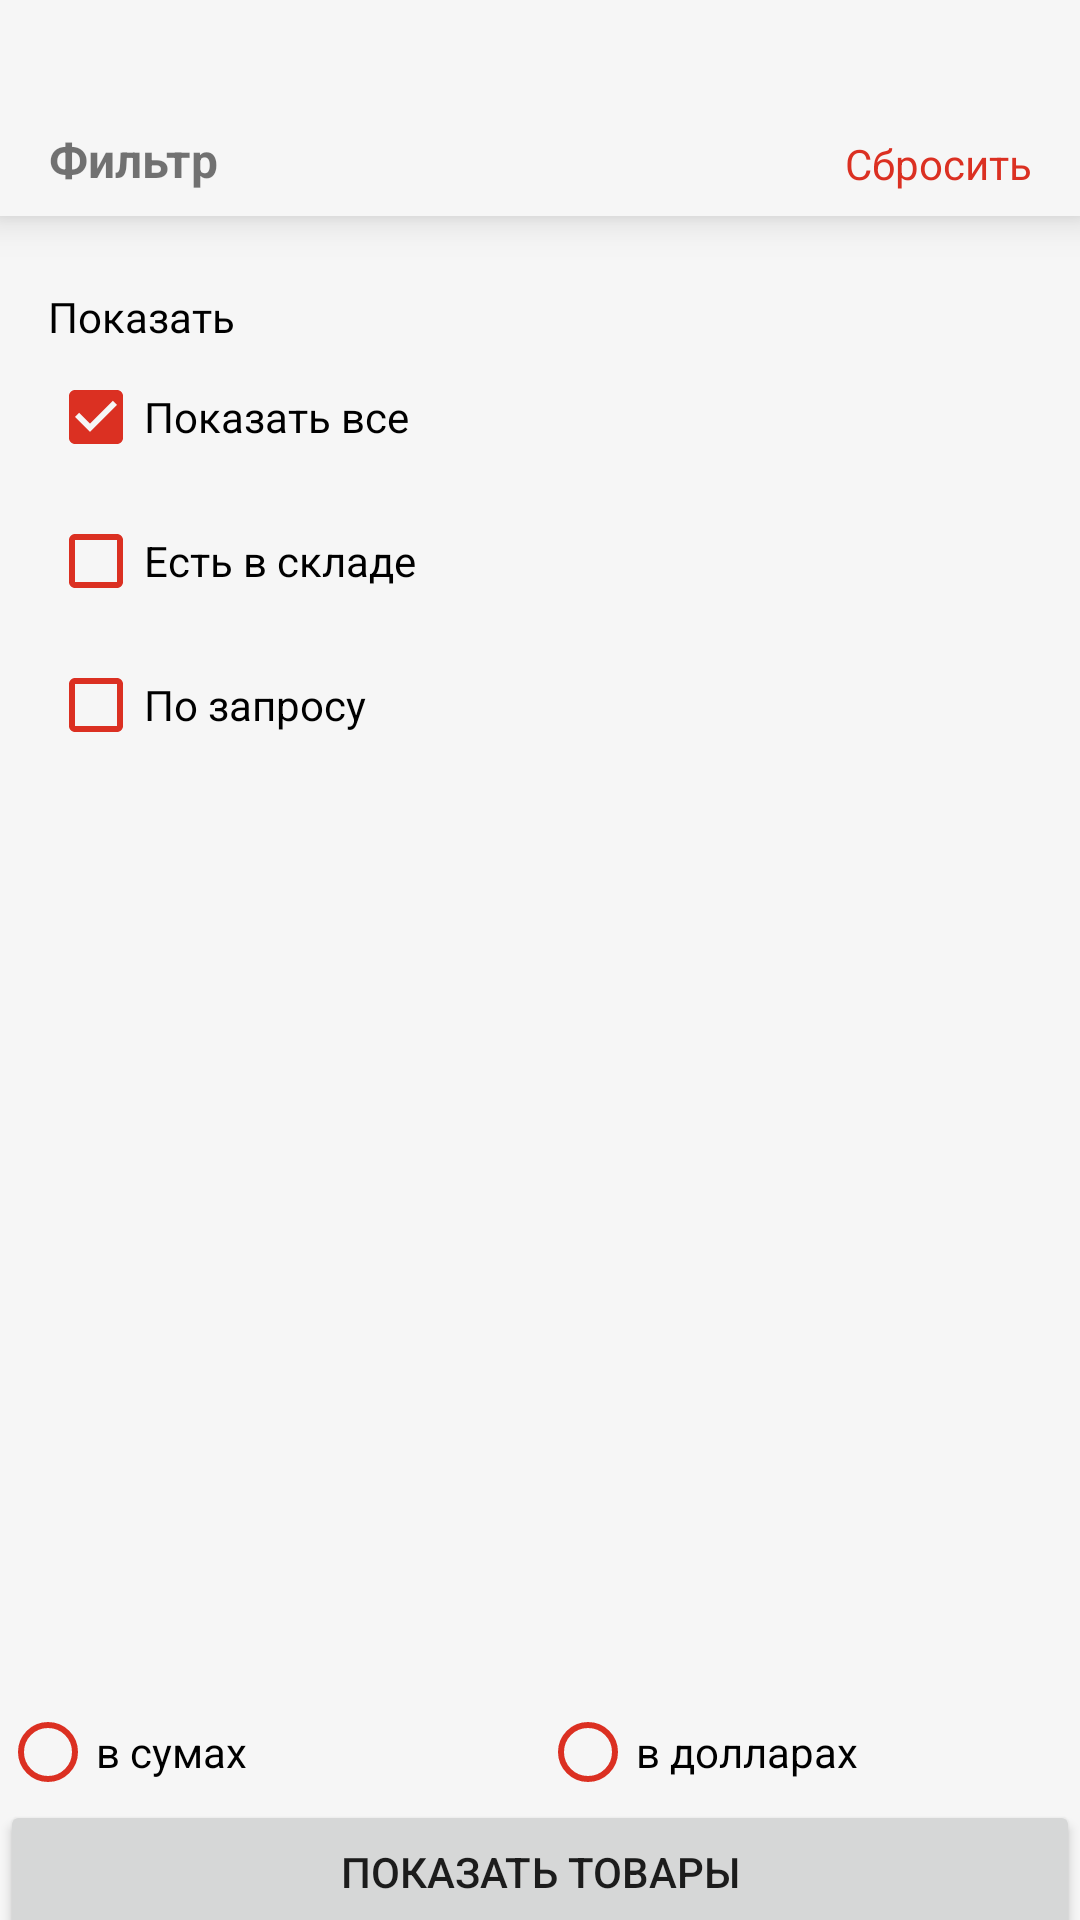

Produce the Android XML layout that renders to this screen, including the resource entries it uses.
<!-- AndroidManifest.xml: application theme Theme.Uskunalaruz -->
<!-- res/layout/fragment_filter.xml -->
<?xml version="1.0" encoding="utf-8"?>
<androidx.constraintlayout.widget.ConstraintLayout xmlns:android="http://schemas.android.com/apk/res/android"
    xmlns:app="http://schemas.android.com/apk/res-auto"
    xmlns:tools="http://schemas.android.com/tools"
    android:id="@+id/frameLayout"
    android:layout_width="304dp"
    android:layout_height="match_parent"
    android:layout_gravity="end"
    android:background="@color/grey_main"
    tools:context=".ui.filter.FilterFragment">

    <androidx.constraintlayout.widget.ConstraintLayout
        android:id="@+id/constraintLayout"
        android:layout_width="match_parent"
        android:layout_height="72dp"
        android:background="@color/grey_main"
        android:translationZ="8dp"
        app:layout_constraintEnd_toEndOf="parent"
        app:layout_constraintStart_toStartOf="parent"
        app:layout_constraintTop_toTopOf="parent">

        <TextView
            android:id="@+id/textView"
            android:layout_width="wrap_content"
            android:layout_height="wrap_content"
            android:layout_marginStart="16dp"
            android:layout_marginBottom="8dp"
            android:gravity="center"
            android:text="Фильтр"
            android:textSize="16sp"
            android:textStyle="bold"
            app:layout_constraintBottom_toBottomOf="parent"
            app:layout_constraintStart_toStartOf="parent" />

        <TextView
            android:id="@+id/textView2"
            android:layout_width="wrap_content"
            android:layout_height="wrap_content"
            android:layout_marginEnd="16dp"
            android:layout_marginBottom="8dp"
            android:gravity="center"
            android:text="Сбросить"
            android:textColor="@color/req"
            android:textSize="14sp"
            app:layout_constraintBottom_toBottomOf="parent"
            app:layout_constraintEnd_toEndOf="parent" />

    </androidx.constraintlayout.widget.ConstraintLayout>

    <TextView
        android:id="@+id/textView6"
        android:layout_width="wrap_content"
        android:layout_height="wrap_content"
        android:layout_marginStart="16dp"
        android:layout_marginTop="24dp"
        android:fontFamily="@font/metropolis_mxtralight"
        android:text="Показать"
        android:textColor="@color/black"
        app:layout_constraintStart_toStartOf="parent"
        app:layout_constraintTop_toBottomOf="@+id/constraintLayout" />


    <CheckBox
        android:id="@+id/checkBox"
        android:layout_width="wrap_content"
        android:layout_height="wrap_content"
        android:layout_marginStart="16dp"
        android:buttonTint="#DB3022"
        android:checked="true"
        android:text="Показать все"
        app:backgroundTint="@color/req"
        app:layout_constraintStart_toStartOf="parent"
        app:layout_constraintTop_toBottomOf="@+id/textView6" />

    <CheckBox
        android:id="@+id/checkBox2"
        android:layout_width="wrap_content"

        android:layout_height="wrap_content"
        android:layout_marginStart="16dp"
        android:buttonTint="#DB3022"
        android:text="Есть в складе"
        app:layout_constraintStart_toStartOf="parent"
        app:layout_constraintTop_toBottomOf="@+id/checkBox" />

    <CheckBox
        android:id="@+id/checkBox3"
        android:layout_width="wrap_content"

        android:layout_height="wrap_content"
        android:layout_marginStart="16dp"
        android:buttonTint="#DB3022"
        android:text="По запросу"
        app:layout_constraintStart_toStartOf="parent"
        app:layout_constraintTop_toBottomOf="@+id/checkBox2" />

    <RadioGroup
        android:id="@+id/radioGroup"
        android:layout_width="match_parent"
        android:layout_height="wrap_content"
        android:layout_marginBottom="32dp"
        android:orientation="horizontal"
        app:layout_constraintBottom_toBottomOf="parent"
        app:layout_constraintEnd_toEndOf="parent"
        app:layout_constraintStart_toStartOf="parent">

        <RadioButton
            android:layout_width="0dp"
            android:layout_height="match_parent"
            android:layout_weight="1"
            android:buttonTint="#DB3022"
            android:text="в сумах" />

        <RadioButton
            android:layout_width="0dp"
            android:layout_height="match_parent"
            android:layout_weight="1"
            android:buttonTint="#DB3022"
            android:text="в долларах" />

    </RadioGroup>

    <Button
        app:layout_constraintTop_toBottomOf="@+id/radioGroup"
        android:id="@+id/btn"
        android:text="Показать товары"
        android:layout_width="match_parent"
        android:layout_height="wrap_content"
        app:layout_constraintBottom_toBottomOf="parent" />

</androidx.constraintlayout.widget.ConstraintLayout>
<!-- resources referenced by this layout -->
<resources>
  <color name="black">#FF000000</color>
  <color name="grey_main">#F6F6F6</color>
  <color name="req">#DB3022</color>
  <style name="Theme.Uskunalaruz" parent="Theme.MaterialComponents.DayNight.DarkActionBar">
          
          <item name="colorPrimary">@color/purple_500</item>
          <item name="colorPrimaryVariant">@color/purple_700</item>
          <item name="colorOnPrimary">@color/white</item>
          
          <item name="colorSecondary">@color/teal_200</item>
          <item name="colorSecondaryVariant">@color/teal_700</item>
          <item name="colorOnSecondary">@color/black</item>
  
  
          
          <item name="android:statusBarColor" tools:targetApi="l">?attr/colorPrimaryVariant</item>
          
      </style>
  <color name="purple_500">#FF6200EE</color>
  <color name="purple_700">#FF3700B3</color>
  <color name="white">#FFFFFFFF</color>
  <color name="teal_200">#FF03DAC5</color>
  <color name="teal_700">#FF018786</color>
</resources>
